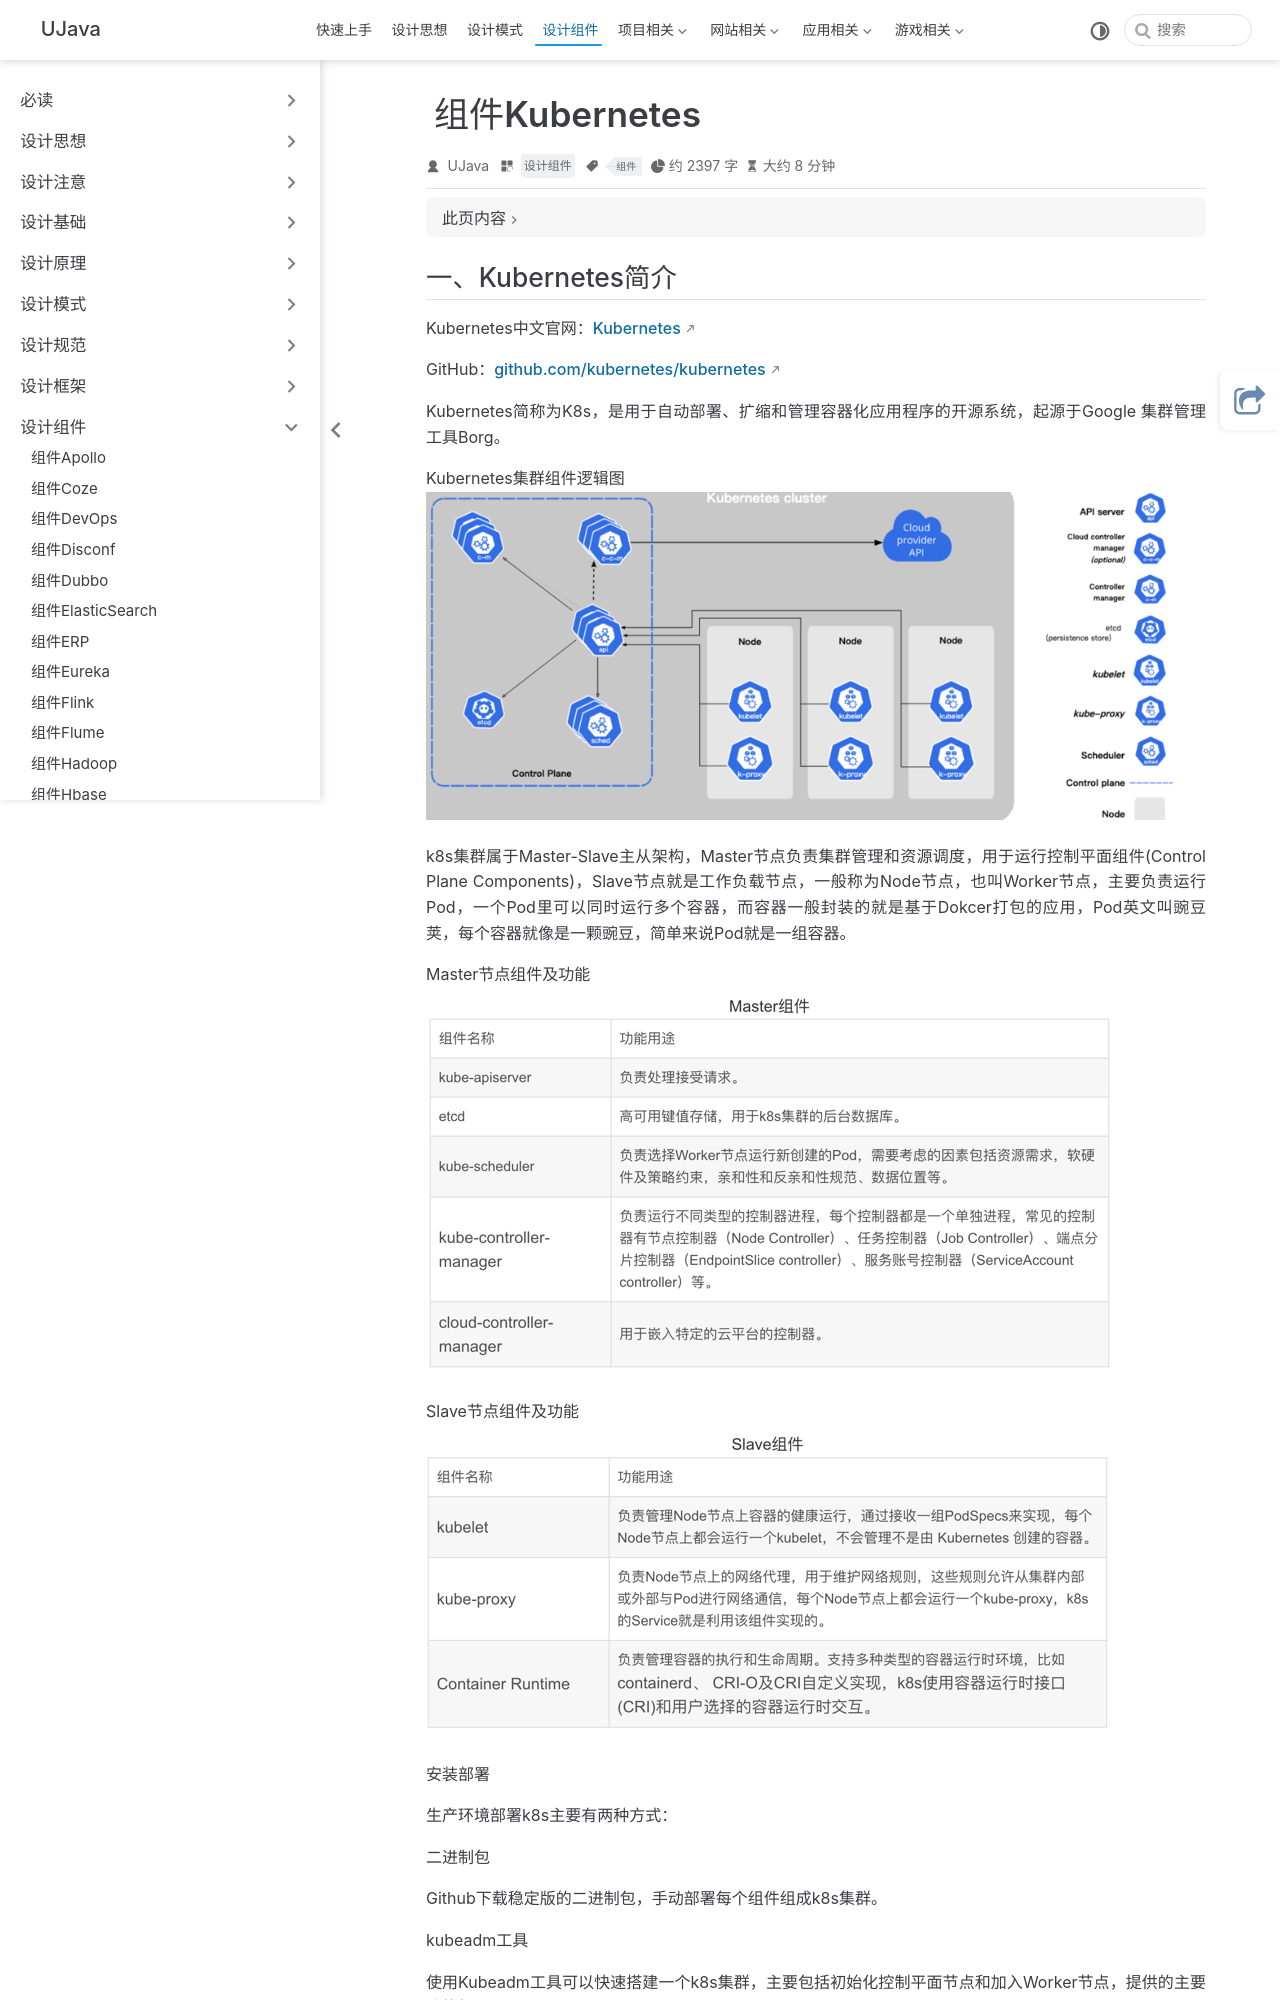

repository: yangchunjian/ujava · page: assembly/k8s.html · generator: jekyll

---
title: 组件Kubernetes
icon: laptop-code
category:
  - 设计组件
tag:
  - 组件
---

## 一、Kubernetes简介

Kubernetes中文官网：[Kubernetes](https://kubernetes.io/zh/)

GitHub：github.com/kubernetes/kubernetes

Kubernetes简称为K8s，是用于自动部署、扩缩和管理容器化应用程序的开源系统，起源于Google 集群管理工具Borg。

Kubernetes集群组件逻辑图
![img_101.png](../synthesis/img_101.png)

k8s集群属于Master-Slave主从架构，Master节点负责集群管理和资源调度，用于运行控制平面组件(Control Plane Components)，Slave节点就是工作负载节点，一般称为Node节点，也叫Worker节点，主要负责运行Pod，一个Pod里可以同时运行多个容器，而容器一般封装的就是基于Dokcer打包的应用，Pod英文叫豌豆荚，每个容器就像是一颗豌豆，简单来说Pod就是一组容器。

Master节点组件及功能
![img_102.png](../synthesis/img_102.png) 

Slave节点组件及功能
![img_103.png](../synthesis/img_103.png)


安装部署

生产环境部署k8s主要有两种方式：

二进制包

Github下载稳定版的二进制包，手动部署每个组件组成k8s集群。

kubeadm工具

使用Kubeadm工具可以快速搭建一个k8s集群，主要包括初始化控制平面节点和加入Worker节点，提供的主要功能如下：

* kubeadm init：初始化一个Master节点
* kubeadm join：将Worker节点加入集群
* kubeadm upgrade：升级K8s版本
* kubeadm token：管理 kubeadm join 使用的令牌
* kubeadm reset：清空 kubeadm init 或者 kubeadm join 对主机所做的任何更改
* kubeadm version：打印 kubeadm 版本
* kubeadm alpha：预览可用的新功能
